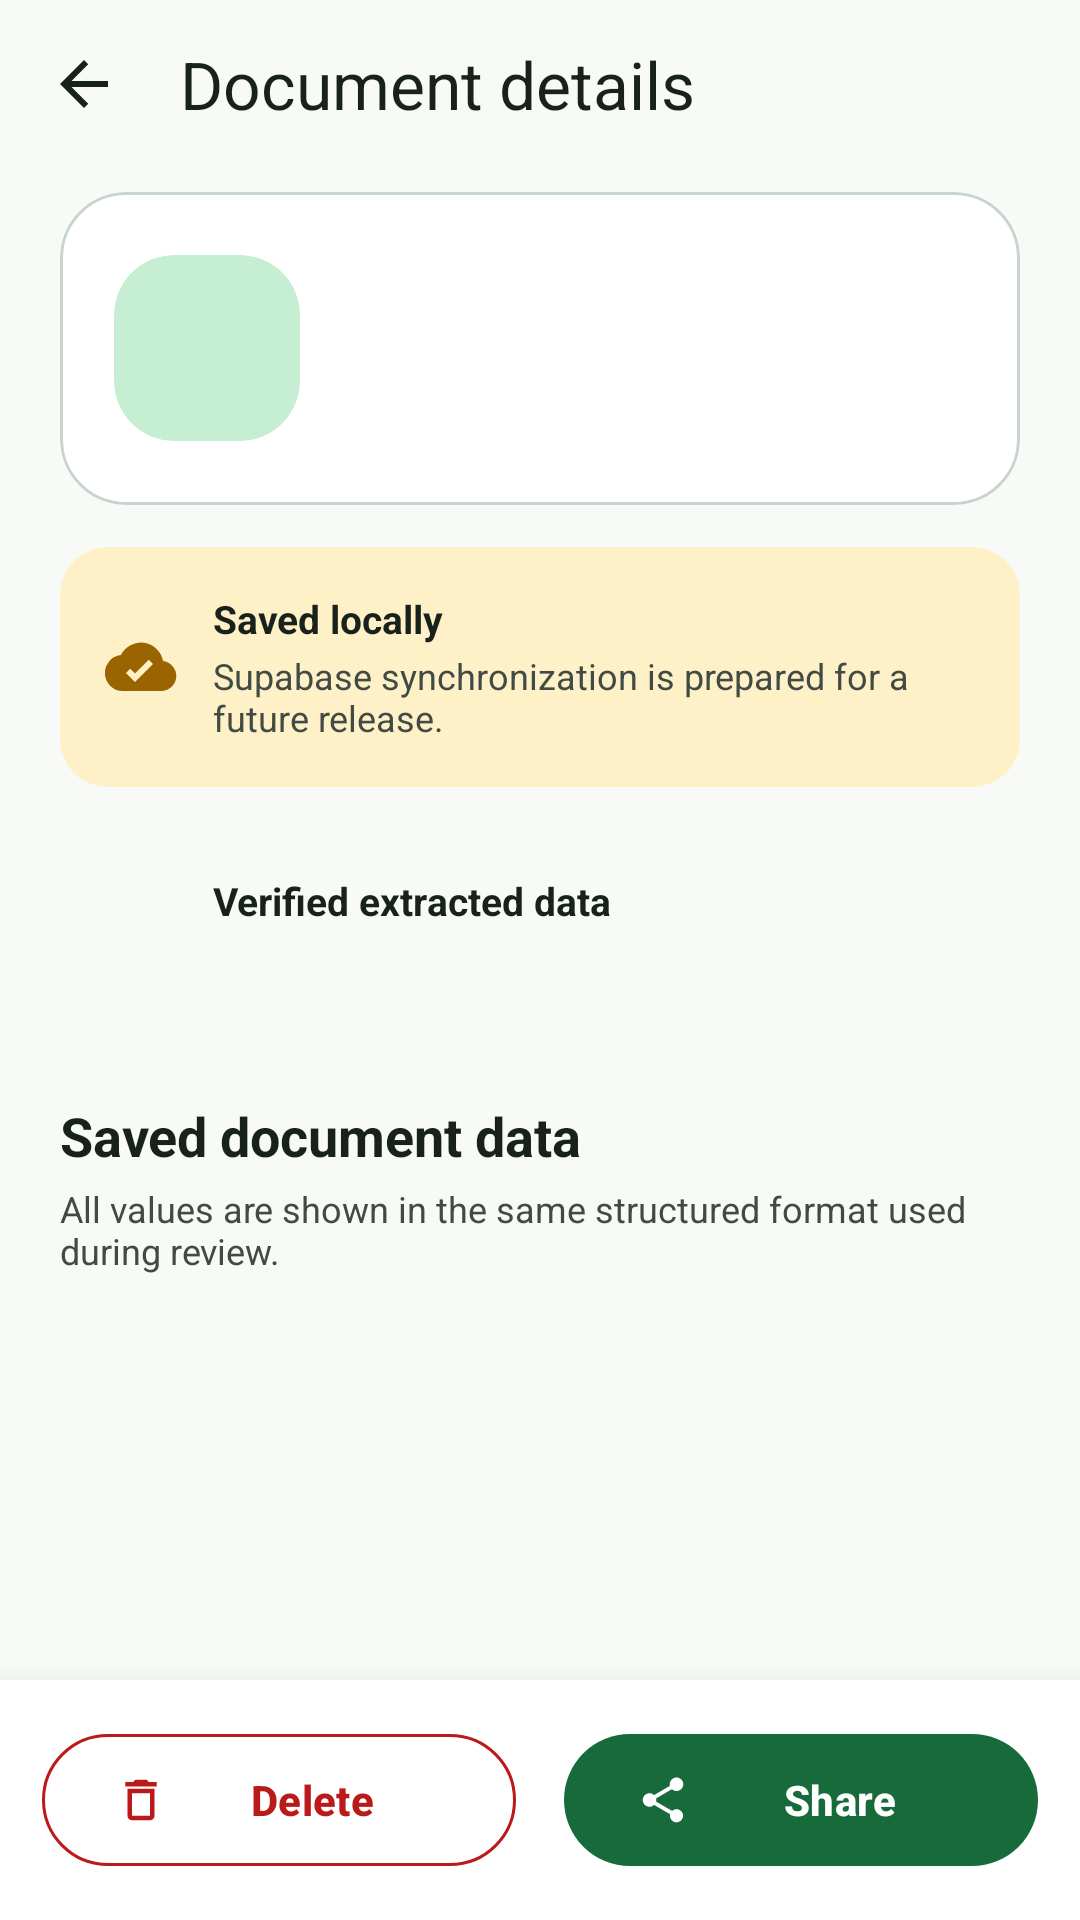

Layout XML and referenced resources for this Android screen:
<!-- AndroidManifest.xml: application theme Theme.DocumentScanner -->
<!-- res/layout/fragment_document_detail.xml -->
<?xml version="1.0" encoding="utf-8"?>
<androidx.constraintlayout.widget.ConstraintLayout
    xmlns:android="http://schemas.android.com/apk/res/android"
    xmlns:app="http://schemas.android.com/apk/res-auto"
    android:layout_width="match_parent"
    android:layout_height="match_parent"
    android:background="@color/background">

    <com.google.android.material.appbar.MaterialToolbar
        android:id="@+id/toolbar"
        android:layout_width="0dp"
        android:layout_height="56dp"
        android:background="@color/background"
        app:layout_constraintEnd_toEndOf="parent"
        app:layout_constraintStart_toStartOf="parent"
        app:layout_constraintTop_toTopOf="parent"
        app:navigationIcon="@drawable/ic_arrow_back"
        app:title="Document details"
        app:titleTextColor="@color/onBackground" />

    <androidx.core.widget.NestedScrollView
        android:layout_width="0dp"
        android:layout_height="0dp"
        android:clipToPadding="false"
        app:layout_constraintBottom_toTopOf="@id/actions"
        app:layout_constraintEnd_toEndOf="parent"
        app:layout_constraintStart_toStartOf="parent"
        app:layout_constraintTop_toBottomOf="@id/toolbar">

        <LinearLayout
            android:layout_width="match_parent"
            android:layout_height="wrap_content"
            android:orientation="vertical"
            android:paddingStart="20dp"
            android:paddingTop="8dp"
            android:paddingEnd="20dp"
            android:paddingBottom="28dp">

            <com.google.android.material.card.MaterialCardView
                android:layout_width="match_parent"
                android:layout_height="wrap_content"
                app:cardBackgroundColor="@color/surface"
                app:cardCornerRadius="22dp"
                app:cardElevation="0dp"
                app:strokeColor="@color/outlineVariant"
                app:strokeWidth="1dp">

                <LinearLayout
                    android:layout_width="match_parent"
                    android:layout_height="wrap_content"
                    android:gravity="center_vertical"
                    android:orientation="horizontal"
                    android:padding="18dp">

                    <com.google.android.material.card.MaterialCardView
                        android:layout_width="62dp"
                        android:layout_height="62dp"
                        app:cardBackgroundColor="@color/primary_container"
                        app:cardCornerRadius="20dp"
                        app:cardElevation="0dp">

                        <ImageView
                            android:id="@+id/ivDocumentIcon"
                            android:layout_width="32dp"
                            android:layout_height="32dp"
                            android:layout_gravity="center"
                            android:contentDescription="Document type icon"
                            android:src="@drawable/ic_description"
                            app:tint="@color/primary" />
                    </com.google.android.material.card.MaterialCardView>

                    <LinearLayout
                        android:layout_width="0dp"
                        android:layout_height="wrap_content"
                        android:layout_marginStart="16dp"
                        android:layout_weight="1"
                        android:orientation="vertical">

                        <TextView
                            android:id="@+id/tvDocumentType"
                            android:layout_width="match_parent"
                            android:layout_height="wrap_content"
                            android:textColor="@color/onSurface"
                            android:textSize="18sp"
                            android:textStyle="bold" />

                        <TextView
                            android:id="@+id/tvSummary"
                            android:layout_width="match_parent"
                            android:layout_height="wrap_content"
                            android:layout_marginTop="5dp"
                            android:textColor="@color/onSurfaceVariant"
                            android:textSize="13sp" />

                        <TextView
                            android:id="@+id/tvDate"
                            android:layout_width="match_parent"
                            android:layout_height="wrap_content"
                            android:layout_marginTop="5dp"
                            android:textColor="@color/outline"
                            android:textSize="12sp" />
                    </LinearLayout>
                </LinearLayout>
            </com.google.android.material.card.MaterialCardView>

            <LinearLayout
                android:layout_width="match_parent"
                android:layout_height="wrap_content"
                android:layout_marginTop="14dp"
                android:background="@drawable/bg_warning_soft"
                android:gravity="center_vertical"
                android:orientation="horizontal"
                android:padding="15dp">

                <ImageView
                    android:layout_width="24dp"
                    android:layout_height="24dp"
                    android:contentDescription="Local save status"
                    android:src="@drawable/ic_cloud_done"
                    app:tint="@color/pending" />

                <LinearLayout
                    android:layout_width="0dp"
                    android:layout_height="wrap_content"
                    android:layout_marginStart="12dp"
                    android:layout_weight="1"
                    android:orientation="vertical">

                    <TextView
                        android:layout_width="wrap_content"
                        android:layout_height="wrap_content"
                        android:text="Saved locally"
                        android:textColor="@color/onSurface"
                        android:textSize="13sp"
                        android:textStyle="bold" />

                    <TextView
                        android:layout_width="match_parent"
                        android:layout_height="wrap_content"
                        android:layout_marginTop="2dp"
                        android:text="Supabase synchronization is prepared for a future release."
                        android:textColor="@color/onSurfaceVariant"
                        android:textSize="12sp" />
                </LinearLayout>
            </LinearLayout>

            <LinearLayout
                android:id="@+id/bannerDataSummary"
                android:layout_width="match_parent"
                android:layout_height="wrap_content"
                android:layout_marginTop="14dp"
                android:background="@drawable/bg_success_soft"
                android:gravity="center_vertical"
                android:orientation="horizontal"
                android:padding="15dp">

                <ImageView
                    android:layout_width="24dp"
                    android:layout_height="24dp"
                    android:contentDescription="Verified data"
                    android:src="@drawable/ic_check_circle"
                    app:tint="@color/success" />

                <LinearLayout
                    android:layout_width="0dp"
                    android:layout_height="wrap_content"
                    android:layout_marginStart="12dp"
                    android:layout_weight="1"
                    android:orientation="vertical">

                    <TextView
                        android:layout_width="wrap_content"
                        android:layout_height="wrap_content"
                        android:text="Verified extracted data"
                        android:textColor="@color/onSurface"
                        android:textSize="13sp"
                        android:textStyle="bold" />

                    <TextView
                        android:id="@+id/tvFieldSummary"
                        android:layout_width="match_parent"
                        android:layout_height="wrap_content"
                        android:layout_marginTop="2dp"
                        android:textColor="@color/onSurfaceVariant"
                        android:textSize="12sp" />
                </LinearLayout>
            </LinearLayout>

            <TextView
                android:layout_width="wrap_content"
                android:layout_height="wrap_content"
                android:layout_marginTop="24dp"
                android:text="Saved document data"
                android:textColor="@color/onBackground"
                android:textSize="18sp"
                android:textStyle="bold" />

            <TextView
                android:layout_width="match_parent"
                android:layout_height="wrap_content"
                android:layout_marginTop="4dp"
                android:text="All values are shown in the same structured format used during review."
                android:textColor="@color/onSurfaceVariant"
                android:textSize="12sp" />

            <LinearLayout
                android:id="@+id/dynamicFieldsContainer"
                android:layout_width="match_parent"
                android:layout_height="wrap_content"
                android:orientation="vertical" />
        </LinearLayout>
    </androidx.core.widget.NestedScrollView>

    <LinearLayout
        android:id="@+id/actions"
        android:layout_width="0dp"
        android:layout_height="wrap_content"
        android:background="@color/surface"
        android:elevation="12dp"
        android:orientation="horizontal"
        android:padding="14dp"
        app:layout_constraintBottom_toBottomOf="parent"
        app:layout_constraintEnd_toEndOf="parent"
        app:layout_constraintStart_toStartOf="parent">

        <com.google.android.material.button.MaterialButton
            android:id="@+id/btnDelete"
            style="@style/AppButton.Outlined"
            android:layout_width="0dp"
            android:layout_height="wrap_content"
            android:layout_marginEnd="8dp"
            android:layout_weight="1"
            android:text="Delete"
            android:textColor="@color/error"
            app:icon="@drawable/ic_delete"
            app:iconTint="@color/error"
            app:strokeColor="@color/error" />

        <com.google.android.material.button.MaterialButton
            android:id="@+id/btnShare"
            style="@style/AppButton"
            android:layout_width="0dp"
            android:layout_height="wrap_content"
            android:layout_marginStart="8dp"
            android:layout_weight="1"
            android:text="Share"
            app:icon="@drawable/ic_share" />
    </LinearLayout>
</androidx.constraintlayout.widget.ConstraintLayout>
<!-- resources referenced by this layout -->
<resources>
  <color name="background">#F7FAF7</color>
  <color name="error">#BA1A1A</color>
  <color name="onBackground">#18211B</color>
  <color name="onSurface">#18211B</color>
  <color name="onSurfaceVariant">#414A44</color>
  <color name="outline">#718078</color>
  <color name="outlineVariant">#C8D4CC</color>
  <color name="pending">#9A6500</color>
  <color name="primary">#176B3A</color>
  <color name="primary_container">#C5EED3</color>
  <color name="success">#1F7A43</color>
  <color name="surface">#FFFFFF</color>
  <!-- drawable bg_warning_soft (drawable) -->
  <?xml version="1.0" encoding="utf-8"?>
  <shape xmlns:android="http://schemas.android.com/apk/res/android" android:shape="rectangle">
      <solid android:color="@color/pending_container" />
      <corners android:radius="16dp" />
  </shape>
  <!-- drawable ic_arrow_back (drawable) -->
  <vector xmlns:android="http://schemas.android.com/apk/res/android" android:width="24dp" android:height="24dp" android:viewportWidth="24" android:viewportHeight="24">
      <path android:fillColor="@color/onSurface" android:pathData="M20,11H7.83l5.59,-5.59L12,4l-8,8 8,8 1.42,-1.41L7.83,13H20z"/>
  </vector>
  <!-- drawable ic_cloud_done (drawable) -->
  <vector xmlns:android="http://schemas.android.com/apk/res/android" android:width="24dp" android:height="24dp" android:viewportWidth="24" android:viewportHeight="24">
      <path android:fillColor="@color/primary" android:pathData="M19.35,10.04A7.49,7.49 0,0 0,5.26 8.04,6 6,0 0,0 6,20h13a5,5 0,0 0,0.35 -9.96zM10,17l-3,-3 1.41,-1.41L10,14.17l4.59,-4.59L16,11z"/>
  </vector>
  <!-- drawable ic_delete (drawable) -->
  <vector xmlns:android="http://schemas.android.com/apk/res/android" android:width="24dp" android:height="24dp" android:viewportWidth="24" android:viewportHeight="24">
      <path android:fillColor="@color/error" android:pathData="M6,19a2,2 0,0 0,2 2h8a2,2 0,0 0,2 -2V7H6zM8,9h8v10H8zM15.5,4l-1,-1h-5l-1,1H5v2h14V4z"/>
  </vector>
  <style name="AppButton" parent="Widget.AgroTrace.Button" />
  <style name="AppButton.Outlined" parent="Widget.Material3.Button.OutlinedButton">
          <item name="android:minHeight">52dp</item>
          <item name="android:textAllCaps">false</item>
          <item name="android:textStyle">bold</item>
          <item name="shapeAppearanceOverlay">@style/ShapeAppearanceOverlay.AgroTrace.Pill</item>
          <item name="strokeColor">@color/outlineVariant</item>
      </style>
  <color name="pending_container">#FFF1C7</color>
  <style name="Widget.AgroTrace.Button" parent="Widget.Material3.Button">
          <item name="android:minHeight">52dp</item>
          <item name="android:textAllCaps">false</item>
          <item name="android:textStyle">bold</item>
          <item name="shapeAppearanceOverlay">@style/ShapeAppearanceOverlay.AgroTrace.Pill</item>
      </style>
  <style name="ShapeAppearanceOverlay.AgroTrace.Pill" parent="">
          <item name="cornerSize">50%</item>
      </style>
  <color name="onPrimary">#FFFFFF</color>
  <color name="onPrimaryContainer">#07391E</color>
  <color name="secondary">#4D6354</color>
  <color name="onSecondary">#FFFFFF</color>
  <color name="secondary_container">#D0E8D6</color>
  <color name="surfaceVariant">#E6EEE8</color>
  <style name="ShapeAppearance.AgroTrace.Small" parent="ShapeAppearance.Material3.Corner.Small">
          <item name="cornerSize">12dp</item>
      </style>
  <style name="ShapeAppearance.AgroTrace.Medium" parent="ShapeAppearance.Material3.Corner.Medium">
          <item name="cornerSize">18dp</item>
      </style>
  <style name="ShapeAppearance.AgroTrace.Large" parent="ShapeAppearance.Material3.Corner.Large">
          <item name="cornerSize">28dp</item>
      </style>
  <style name="Widget.AgroTrace.Card" parent="Widget.Material3.CardView.Elevated">
          <item name="cardCornerRadius">20dp</item>
          <item name="cardElevation">1dp</item>
          <item name="cardBackgroundColor">@color/surface</item>
      </style>
</resources>
